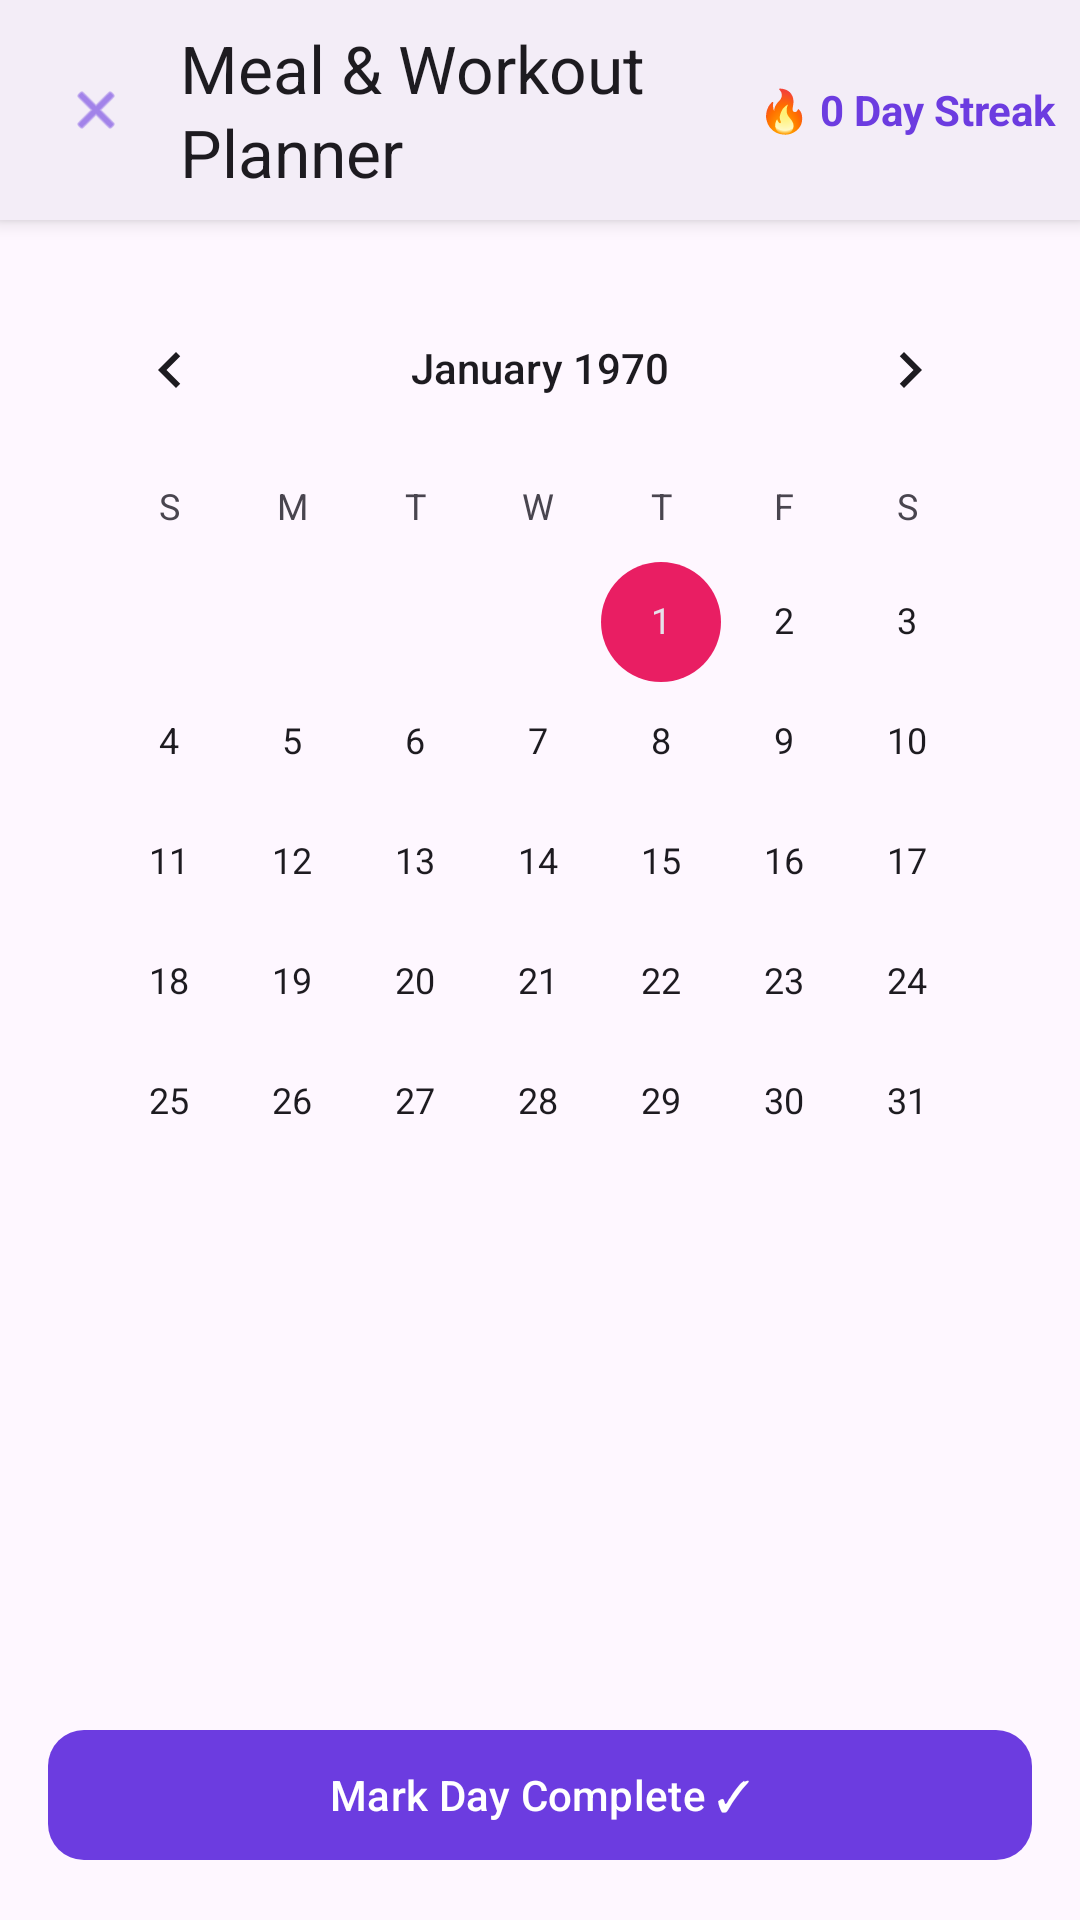

Layout XML and referenced resources for this Android screen:
<!-- AndroidManifest.xml: application theme Theme.BFIT -->
<!-- res/layout/activity_planner.xml -->
<?xml version="1.0" encoding="utf-8"?>
<LinearLayout xmlns:android="http://schemas.android.com/apk/res/android"
    xmlns:app="http://schemas.android.com/apk/res-auto"
    xmlns:tools="http://schemas.android.com/tools"
    android:layout_width="match_parent"
    android:layout_height="match_parent"
    android:orientation="vertical"
    tools:context=".PlannerActivity">

    
    <LinearLayout
        android:layout_width="match_parent"
        android:layout_height="wrap_content"
        android:orientation="horizontal"
        android:gravity="center_vertical"
        android:padding="8dp"
        android:elevation="4dp"
        android:background="?attr/colorSurfaceContainer">

        <com.google.android.material.button.MaterialButton
            android:id="@+id/backButton"
            style="@style/Widget.Material3.Button.IconButton"
            android:layout_width="wrap_content"
            android:layout_height="wrap_content"
            android:contentDescription="@string/back"
            app:icon="@android:drawable/ic_menu_close_clear_cancel" />

        <TextView
            android:id="@+id/plannerTitleText"
            android:layout_width="0dp"
            android:layout_height="wrap_content"
            android:layout_weight="1"
            android:text="@string/planner_title"
            android:textAppearance="?attr/textAppearanceTitleLarge"
            android:paddingStart="4dp"
            android:paddingEnd="8dp" />

        <TextView
            android:id="@+id/streakText"
            android:layout_width="wrap_content"
            android:layout_height="wrap_content"
            android:text="🔥 0 Day Streak"
            android:textSize="14sp"
            android:textStyle="bold"
            android:textColor="?attr/colorPrimary" />

    </LinearLayout>

    <LinearLayout
        android:layout_width="match_parent"
        android:layout_height="match_parent"
        android:orientation="vertical"
        android:padding="16dp">

        <CalendarView
            android:id="@+id/calendarView"
            android:layout_width="match_parent"
            android:layout_height="wrap_content" />

        
        <TextView
            android:id="@+id/emptyStateText"
            android:layout_width="match_parent"
            android:layout_height="wrap_content"
            android:text="@string/no_plan_for_date"
            android:textAppearance="?attr/textAppearanceBodyLarge"
            android:textColor="?attr/colorOnSurfaceVariant"
            android:gravity="center"
            android:paddingTop="32dp"
            android:visibility="gone"
            tools:visibility="gone" />

        <androidx.recyclerview.widget.RecyclerView
            android:id="@+id/planRecyclerView"
            android:layout_width="match_parent"
            android:layout_height="0dp"
            android:layout_weight="1"
            android:layout_marginTop="16dp"
            app:layoutManager="androidx.recyclerview.widget.LinearLayoutManager"
            tools:listitem="@layout/list_item_plan" />

        <com.google.android.material.button.MaterialButton
            android:id="@+id/markDayCompleteBtn"
            android:layout_width="match_parent"
            android:layout_height="wrap_content"
            android:layout_marginTop="16dp"
            android:text="@string/mark_day_complete"
            android:padding="12dp"
            app:cornerRadius="12dp"
            app:icon="@drawable/ic_baseline_flag_24"
            app:iconGravity="textStart" />

    </LinearLayout>
</LinearLayout>
<!-- res/layout/list_item_plan.xml (included above) -->
<?xml version="1.0" encoding="utf-8"?>
<com.google.android.material.card.MaterialCardView xmlns:android="http://schemas.android.com/apk/res/android"
    xmlns:app="http://schemas.android.com/apk/res-auto"
    xmlns:tools="http://schemas.android.com/tools"
    android:layout_width="match_parent"
    android:layout_height="wrap_content"
    android:layout_marginTop="8dp"
    android:layout_marginBottom="8dp"
    app:cardCornerRadius="12dp"
    app:cardElevation="4dp">

    <LinearLayout
        android:layout_width="match_parent"
        android:layout_height="wrap_content"
        android:orientation="horizontal"
        android:padding="16dp"
        android:gravity="center_vertical">

        <ImageView
            android:id="@+id/itemIcon"
            android:layout_width="24dp"
            android:layout_height="24dp"
            android:layout_marginEnd="16dp"
            tools:src="@drawable/ic_baseline_restaurant_24" />

        <TextView
            android:id="@+id/itemText"
            android:layout_width="0dp"
            android:layout_height="wrap_content"
            android:layout_weight="1"
            android:textSize="16sp"
            tools:text="Breakfast: Oats" />

        <CheckBox
            android:id="@+id/itemCheckBox"
            android:layout_width="wrap_content"
            android:layout_height="wrap_content" />

    </LinearLayout>
</com.google.android.material.card.MaterialCardView>
<!-- resources referenced by this layout -->
<resources>
  <!-- drawable ic_baseline_restaurant_24 (drawable) -->
  <vector xmlns:android="http://schemas.android.com/apk/res/android"
      android:width="24dp"
      android:height="24dp"
      android:viewportWidth="24"
      android:viewportHeight="24"
      android:tint="?attr/colorControlNormal">
    <path
        android:fillColor="@android:color/white"
        android:pathData="M11,9H9V2H7v7H5V2H3v7c0,2.12 1.66,3.84 3.75,3.97V22h2.5v-9.03C11.34,12.84 13,11.12 13,9V2h-2v7zM16,6v15h2V6h-2zM20.04,11.13c-0.33,-0.25 -0.77,-0.25 -1.1,0L16,13.25V22h9V13.25l-2.96,-2.12zM21,14h-5v-1.12l2.5,-1.88L21,12.88V14z"/>
  </vector>
  <string name="back">Back</string>
  <string name="mark_day_complete">Mark Day Complete ✓</string>
  <string name="no_plan_for_date">No plan available for this date</string>
  <string name="planner_title">Meal &amp; Workout Planner</string>
  <style name="Theme.BFIT" parent="Base.Theme.BFIT" />
  <style name="Base.Theme.BFIT" parent="Theme.Material3.DayNight.NoActionBar">
          
          <item name="colorPrimary">@color/bfit_primary</item>
          <item name="colorPrimaryContainer">@color/bfit_primary_container</item>
          <item name="colorSecondary">@color/bfit_secondary</item>
          <item name="colorSecondaryContainer">@color/bfit_secondary_container</item>
  
          
          <item name="android:windowAnimationStyle">@style/BFITWindowAnimations</item>
      </style>
  <color name="bfit_primary">#6C3CE0</color>
  <color name="bfit_primary_container">#EADDFF</color>
  <color name="bfit_secondary">#E91E63</color>
  <color name="bfit_secondary_container">#FFD8E4</color>
  <style name="BFITWindowAnimations" parent="@android:style/Animation.Activity">
          <item name="android:activityOpenEnterAnimation">@anim/slide_in_right</item>
          <item name="android:activityOpenExitAnimation">@anim/slide_out_left</item>
          <item name="android:activityCloseEnterAnimation">@anim/slide_in_left</item>
          <item name="android:activityCloseExitAnimation">@anim/slide_out_right</item>
      </style>
</resources>
